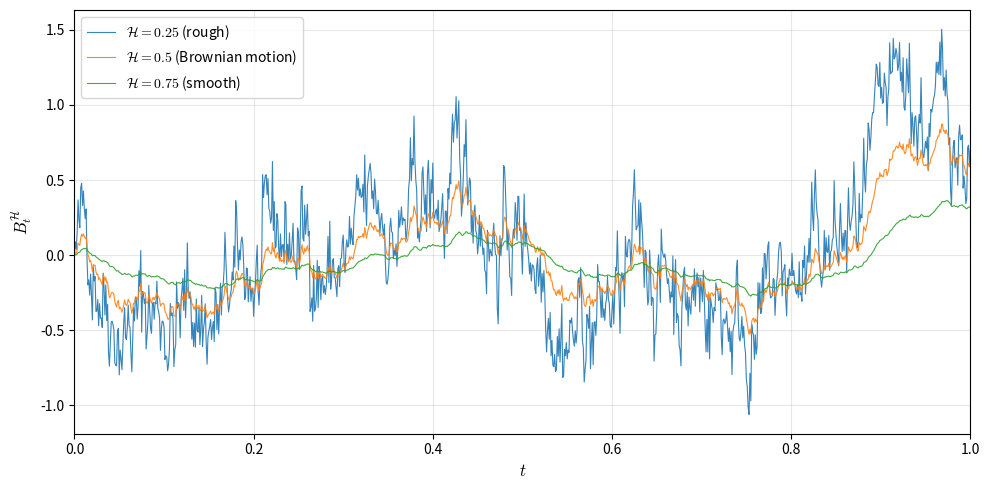
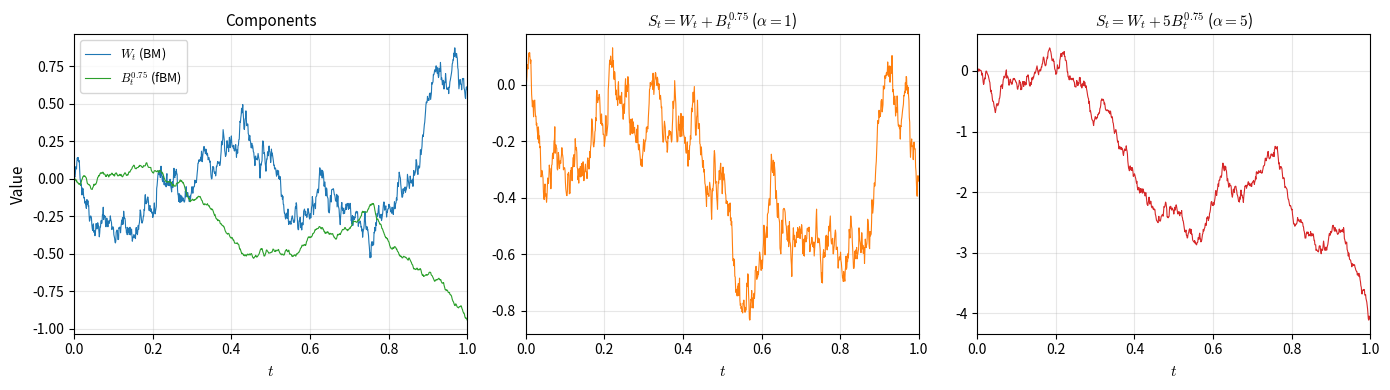
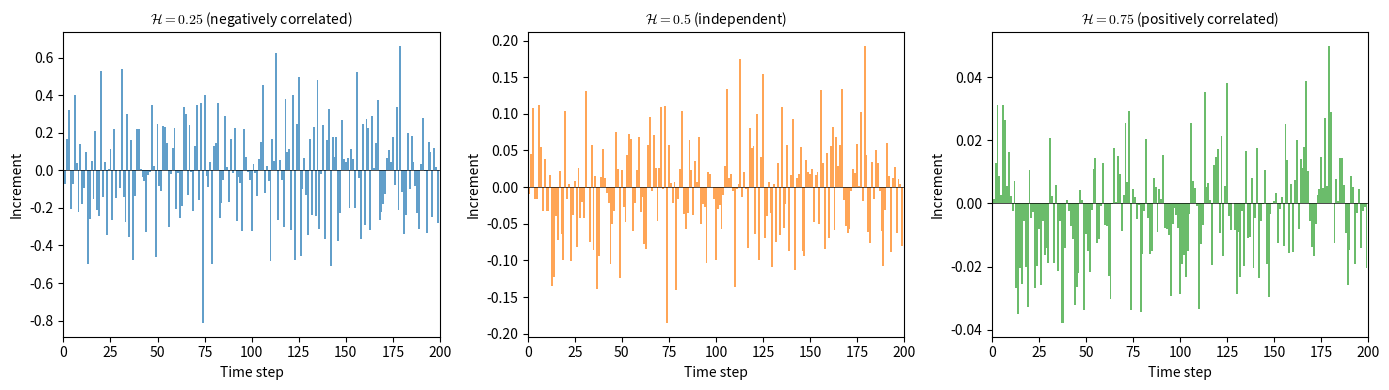

The script that saved these images, in order:
#!/usr/bin/env python3
"""
Generate figures illustrating fBM and mixed fBM for different Hurst parameters.
"""

import numpy as np
import matplotlib.pyplot as plt
import matplotlib
matplotlib.rcParams['mathtext.fontset'] = 'cm'

def simulate_fbm(n, H, T=1.0, seed=None):
    """
    Simulate fractional Brownian motion using Cholesky decomposition.

    Parameters
    ----------
    n : int
        Number of time steps
    H : float
        Hurst parameter in (0, 1)
    T : float
        Terminal time
    seed : int, optional
        Random seed

    Returns
    -------
    t : ndarray
        Time points (length n+1)
    B : ndarray
        fBM path (length n+1), starting at 0
    """
    if seed is not None:
        np.random.seed(seed)

    dt = T / n
    t = np.linspace(0, T, n + 1)

    # Build covariance matrix of fBM at times t[1], ..., t[n]
    # Cov(B^H_s, B^H_t) = 0.5 * (s^{2H} + t^{2H} - |t-s|^{2H})
    cov = np.zeros((n, n))
    for i in range(n):
        for j in range(n):
            ti, tj = t[i+1], t[j+1]
            cov[i, j] = 0.5 * (ti**(2*H) + tj**(2*H) - abs(ti - tj)**(2*H))

    # Cholesky decomposition
    L = np.linalg.cholesky(cov + 1e-10 * np.eye(n))  # small regularization

    # Generate fBM
    Z = np.random.randn(n)
    B = np.zeros(n + 1)
    B[1:] = L @ Z

    return t, B


def simulate_bm(n, T=1.0, seed=None):
    """
    Simulate standard Brownian motion.
    """
    if seed is not None:
        np.random.seed(seed)

    dt = T / n
    t = np.linspace(0, T, n + 1)
    dW = np.sqrt(dt) * np.random.randn(n)
    W = np.zeros(n + 1)
    W[1:] = np.cumsum(dW)

    return t, W


def plot_fbm_comparison(save_path='fbm_comparison.png'):
    """
    Plot fBM paths for H = 0.25, 0.5, 0.75 on the same figure.
    """
    n = 1000
    T = 1.0
    seed_base = 42

    fig, ax = plt.subplots(figsize=(10, 5))

    H_values = [0.25, 0.5, 0.75]
    colors = ['C0', 'C1', 'C2']
    labels = [r'$\mathcal{H} = 0.25$ (rough)',
              r'$\mathcal{H} = 0.5$ (Brownian motion)',
              r'$\mathcal{H} = 0.75$ (smooth)']

    for H, color, label in zip(H_values, colors, labels):
        t, B = simulate_fbm(n, H, T, seed=seed_base)
        ax.plot(t, B, color=color, label=label, linewidth=0.8, alpha=0.9)

    ax.set_xlabel(r'$t$', fontsize=12)
    ax.set_ylabel(r'$B^{\mathcal{H}}_t$', fontsize=12)
    ax.legend(loc='upper left', fontsize=10)
    ax.grid(True, alpha=0.3)
    ax.set_xlim([0, T])

    plt.tight_layout()
    plt.savefig(save_path, dpi=150, bbox_inches='tight')
    print(f"Saved: {save_path}")
    plt.close()


def plot_mixed_fbm(save_path='mixed_fbm_example.png'):
    """
    Plot mixed fBM: S_t = W_t + alpha * B^H_t for different alpha values.
    """
    n = 1000
    T = 1.0
    H = 0.75
    seed_W = 42
    seed_B = 123

    # Simulate W and B^H
    t, W = simulate_bm(n, T, seed=seed_W)
    _, B = simulate_fbm(n, H, T, seed=seed_B)

    fig, axes = plt.subplots(1, 3, figsize=(14, 4))

    # Plot 1: Individual components
    ax = axes[0]
    ax.plot(t, W, 'C0', label=r'$W_t$ (BM)', linewidth=0.8)
    ax.plot(t, B, 'C2', label=r'$B^{0.75}_t$ (fBM)', linewidth=0.8)
    ax.set_xlabel(r'$t$', fontsize=11)
    ax.set_ylabel('Value', fontsize=11)
    ax.legend(loc='upper left', fontsize=9)
    ax.set_title('Components', fontsize=11)
    ax.grid(True, alpha=0.3)
    ax.set_xlim([0, T])

    # Plot 2: Mixed fBM with alpha = 1
    ax = axes[1]
    alpha = 1.0
    S = W + alpha * B
    ax.plot(t, S, 'C1', linewidth=0.8)
    ax.set_xlabel(r'$t$', fontsize=11)
    ax.set_title(r'$S_t = W_t + B^{0.75}_t$ ($\alpha=1$)', fontsize=11)
    ax.grid(True, alpha=0.3)
    ax.set_xlim([0, T])

    # Plot 3: Mixed fBM with alpha = 5
    ax = axes[2]
    alpha = 5.0
    S = W + alpha * B
    ax.plot(t, S, 'C3', linewidth=0.8)
    ax.set_xlabel(r'$t$', fontsize=11)
    ax.set_title(r'$S_t = W_t + 5 B^{0.75}_t$ ($\alpha=5$)', fontsize=11)
    ax.grid(True, alpha=0.3)
    ax.set_xlim([0, T])

    plt.tight_layout()
    plt.savefig(save_path, dpi=150, bbox_inches='tight')
    print(f"Saved: {save_path}")
    plt.close()


def plot_fbm_increments(save_path='fbm_increments.png'):
    """
    Plot fBM increments to show correlation structure.
    """
    n = 200
    T = 1.0

    fig, axes = plt.subplots(1, 3, figsize=(14, 4))

    H_values = [0.25, 0.5, 0.75]
    titles = [r'$\mathcal{H} = 0.25$ (negatively correlated)',
              r'$\mathcal{H} = 0.5$ (independent)',
              r'$\mathcal{H} = 0.75$ (positively correlated)']
    colors = ['C0', 'C1', 'C2']

    for ax, H, title, color in zip(axes, H_values, titles, colors):
        t, B = simulate_fbm(n, H, T, seed=42)
        increments = np.diff(B)
        ax.bar(range(len(increments)), increments, color=color, alpha=0.7, width=1.0)
        ax.set_xlabel('Time step', fontsize=10)
        ax.set_ylabel('Increment', fontsize=10)
        ax.set_title(title, fontsize=10)
        ax.axhline(0, color='k', linewidth=0.5)
        ax.set_xlim([0, n])

    plt.tight_layout()
    plt.savefig(save_path, dpi=150, bbox_inches='tight')
    print(f"Saved: {save_path}")
    plt.close()


if __name__ == "__main__":
    # Generate all figures
    plot_fbm_comparison('fbm_comparison.png')
    plot_mixed_fbm('mixed_fbm_example.png')
    plot_fbm_increments('fbm_increments.png')

    print("\nAll figures generated!")
